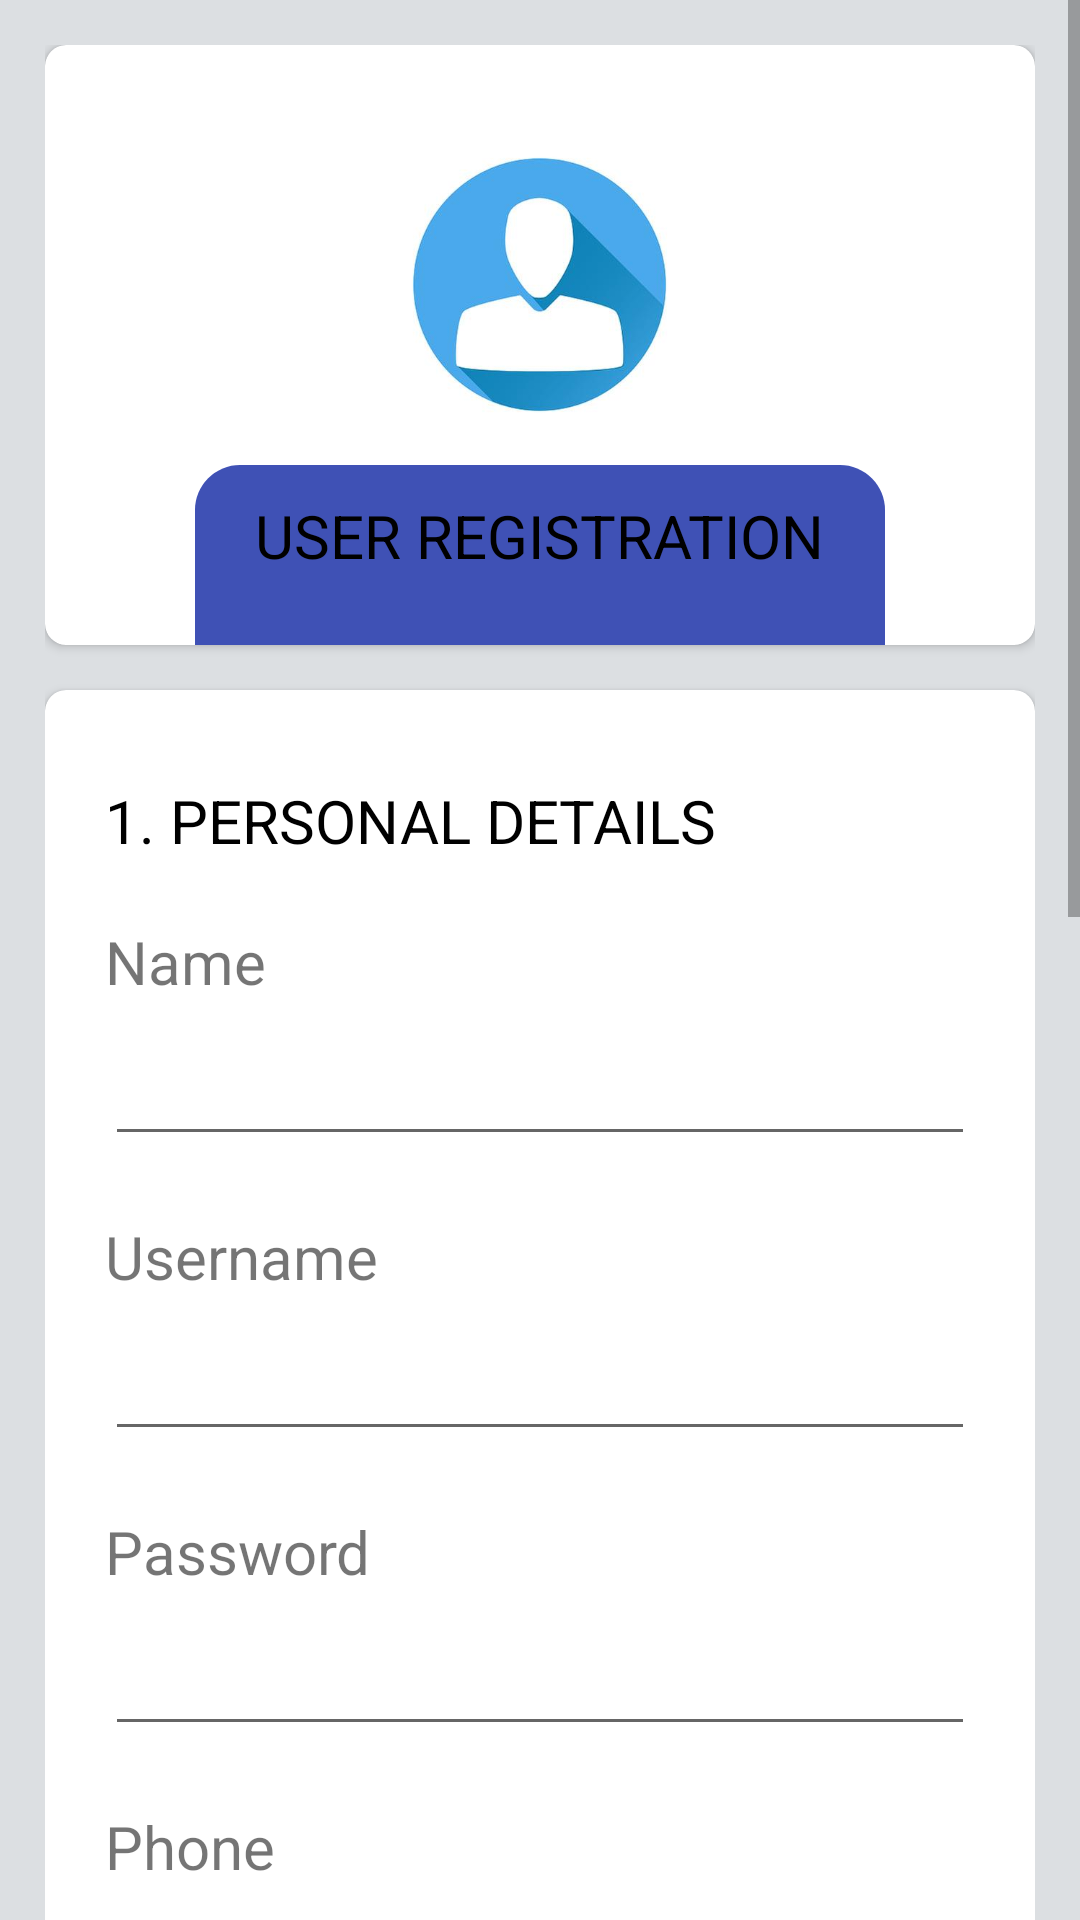

Produce the Android XML layout that renders to this screen, including the resource entries it uses.
<!-- AndroidManifest.xml: application theme AppTheme -->
<!-- res/layout/activity_ragister_user.xml -->
<?xml version="1.0" encoding="utf-8"?>
<ScrollView xmlns:android="http://schemas.android.com/apk/res/android"
    xmlns:app="http://schemas.android.com/apk/res-auto"
    android:layout_width="match_parent"
    android:layout_height="match_parent"
    android:background="#8EC6CBD0">

    <LinearLayout
        android:layout_width="match_parent"
        android:layout_height="match_parent"
        android:orientation="vertical"

        android:padding="15dp">

        <androidx.cardview.widget.CardView
            android:id="@+id/card_view"
            android:layout_width="match_parent"
            android:layout_height="200dp"
            android:layout_gravity="center"
            app:cardCornerRadius="7dp">

            <LinearLayout
                android:layout_width="match_parent"
                android:layout_height="match_parent"
                android:orientation="vertical"
                android:paddingTop="20dp">

                <ImageView
                    android:id="@+id/imageView1"
                    android:layout_width="wrap_content"
                    android:layout_height="100dp"
                    android:layout_gravity="center_horizontal"
                    android:layout_margin="10dp"
                    android:contentDescription="hello"
                    app:srcCompat="@mipmap/user" />

                <TextView
                    android:layout_width="wrap_content"
                    android:layout_height="match_parent"
                    android:layout_gravity="center_horizontal"
                    android:background="@drawable/rounded_border"
                    android:text="User Registration"

                    android:textAllCaps="true"
                    android:textColor="#000"
                    android:textSize="20sp" />

            </LinearLayout>

        </androidx.cardview.widget.CardView>

        <androidx.cardview.widget.CardView
            android:id="@+id/card_view1"
            android:layout_width="match_parent"
            android:layout_height="match_parent"
            android:layout_gravity="center"
            android:layout_marginTop="15dp"
            app:cardCornerRadius="7dp">

            <LinearLayout
                android:layout_width="match_parent"
                android:layout_height="match_parent"
                android:orientation="vertical"
                android:padding="20dp">

                <TextView
                    android:layout_width="wrap_content"
                    android:layout_height="wrap_content"
                    android:layout_marginTop="10dp"
                    android:text="1. Personal Details"
                    android:textAllCaps="true"
                    android:textColor="#000"
                    android:textSize="20sp" />

                <TextView
                    android:layout_width="wrap_content"
                    android:layout_height="wrap_content"
                    android:layout_marginTop="20dp"
                    android:text="Name"

                    android:textSize="20sp" />

                <EditText
                    android:id="@+id/fullname"
                    android:layout_width="match_parent"
                    android:layout_height="wrap_content"
                    android:layout_marginTop="10dp" />

                <TextView
                    android:layout_width="wrap_content"
                    android:layout_height="wrap_content"
                    android:layout_marginTop="20dp"
                    android:text="Username"
                    android:textSize="20sp" />

                <EditText
                    android:id="@+id/username"
                    android:layout_width="match_parent"
                    android:layout_height="wrap_content"
                    android:layout_marginTop="10dp" />

                <TextView
                    android:layout_width="wrap_content"
                    android:layout_height="wrap_content"
                    android:layout_marginTop="20dp"
                    android:text="Password"
                    android:textSize="20sp" />

                <EditText
                    android:id="@+id/password"
                    android:layout_width="match_parent"
                    android:layout_height="wrap_content"
                    android:layout_marginTop="10dp" />

                <TextView
                    android:layout_width="wrap_content"
                    android:layout_height="wrap_content"
                    android:layout_marginTop="20dp"
                    android:text="Phone"
                    android:textSize="20sp" />

                <EditText
                    android:id="@+id/mobile"
                    android:layout_width="match_parent"
                    android:layout_height="wrap_content"
                    android:layout_marginTop="10dp" />

            </LinearLayout>

        </androidx.cardview.widget.CardView>


        <androidx.cardview.widget.CardView
            android:id="@+id/card_view2"
            android:layout_width="match_parent"
            android:layout_height="match_parent"
            android:layout_gravity="center"
            android:layout_marginTop="15dp"
            app:cardCornerRadius="7dp">

            <LinearLayout
                android:layout_width="match_parent"
                android:layout_height="match_parent"
                android:orientation="vertical"
                android:padding="20dp">

                <TextView
                    android:layout_width="wrap_content"
                    android:layout_height="wrap_content"
                    android:layout_marginTop="10dp"
                    android:text="2. Account Details"
                    android:textAllCaps="true"
                    android:textColor="#000"
                    android:textSize="20sp" />

                <TextView
                    android:layout_width="wrap_content"
                    android:layout_height="wrap_content"
                    android:layout_marginTop="20dp"
                    android:text="Credit Reference"
                    android:textSize="20sp" />

                <EditText
                    android:id="@+id/credit_ref"
                    android:layout_width="match_parent"
                    android:layout_height="wrap_content"
                    android:layout_marginTop="10dp" />

                <TextView
                    android:layout_width="wrap_content"
                    android:layout_height="wrap_content"
                    android:layout_marginTop="20dp"
                    android:text="Exposer Limit"
                    android:textSize="20sp" />

                <EditText
                    android:id="@+id/exposer_limit"
                    android:layout_width="match_parent"
                    android:layout_height="wrap_content"
                    android:layout_marginTop="10dp" />

            </LinearLayout>

        </androidx.cardview.widget.CardView>

        <androidx.cardview.widget.CardView
            android:id="@+id/card_view3"
            android:layout_width="match_parent"
            android:layout_height="match_parent"
            android:layout_gravity="center"
            android:layout_marginTop="15dp"
            app:cardCornerRadius="7dp">

            <LinearLayout
                android:layout_width="match_parent"
                android:layout_height="match_parent"
                android:orientation="vertical"
                android:padding="20dp">

                <TextView
                    android:layout_width="wrap_content"
                    android:layout_height="wrap_content"
                    android:layout_marginTop="10dp"
                    android:text="3. Partnership"
                    android:textAllCaps="true"
                    android:textColor="#000"
                    android:textSize="20sp" />

                <TextView
                    android:layout_width="wrap_content"
                    android:layout_height="wrap_content"
                    android:layout_marginTop="20dp"
                    android:text="UpLine"
                    android:textSize="20sp" />

                <EditText
                    android:id="@+id/upline"
                    android:layout_width="match_parent"
                    android:layout_height="wrap_content"
                    android:layout_marginTop="10dp" />

                <TextView
                    android:layout_width="wrap_content"
                    android:layout_height="wrap_content"
                    android:layout_marginTop="20dp"
                    android:text="DownLine"
                    android:textSize="20sp" />

                <EditText
                    android:id="@+id/downline"
                    android:layout_width="match_parent"
                    android:layout_height="wrap_content"
                    android:layout_marginTop="10dp" />


            </LinearLayout>

        </androidx.cardview.widget.CardView>

        <Button
            android:id="@+id/ragister"
            android:background="@color/colorPrimary"
            android:layout_width="match_parent"
            android:layout_height="match_parent"
            android:textColor="#FCFCFC"
            android:text="Submit" />

    </LinearLayout>


</ScrollView>
<!-- resources referenced by this layout -->
<resources>
  <color name="colorPrimary">#0D47A1</color>
  <!-- drawable rounded_border (drawable) -->
  <?xml version="1.0" encoding="utf-8"?>
  <shape xmlns:android="http://schemas.android.com/apk/res/android"
      android:shape="rectangle">
  
      // the inside color
      <solid
          android:color="#3F51B5"
          />
  
      <corners android:topLeftRadius="15dp"
          android:topRightRadius="15dp"/>
  
      <padding
          android:left="20dp"
          android:top="10dp"
          android:right="20dp"
          android:bottom="10dp"    >
      </padding>
  
  </shape>
  <!-- mipmap user: jpg bitmap (mipmap-hdpi, 4904 bytes) -->
  <style name="AppTheme" parent="Theme.AppCompat.Light.NoActionBar">
          
          <item name="colorPrimary">@color/colorPrimary</item>
          <item name="colorPrimaryDark">@color/colorPrimaryDark</item>
          <item name="colorAccent">@color/colorAccent</item>
      </style>
  <color name="colorPrimaryDark">#0D47A1</color>
  <color name="colorAccent">#F57F17</color>
</resources>
